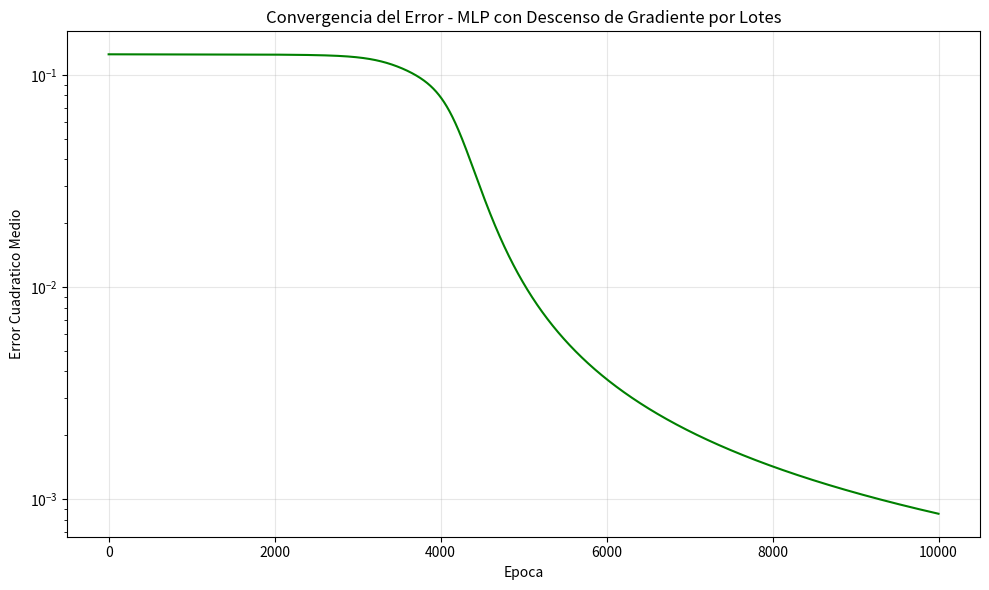

Generate this figure with matplotlib:
import numpy as np
import matplotlib.pyplot as plt

# =============================================================================
# RED NEURONAL ARTIFICIAL - PERCEPTRON MULTICAPA (MLP)
# Algoritmo de Descenso de Gradiente (Batch Gradient Descent)
# =============================================================================
# Este programa implementa una red neuronal multicapa que aprende mediante
# el algoritmo de descenso de gradiente por lotes (batch). A diferencia de
# la regla delta generalizada (que actualiza patron por patron), aqui se
# acumulan los gradientes de TODOS los patrones del conjunto de entrenamiento
# y se actualizan los pesos una sola vez al final de cada epoca.
#
# El descenso de gradiente minimiza la funcion de costo E (error cuadratico
# medio) moviendo los pesos en la direccion opuesta al gradiente:
#   W = W - lr * dE/dW
# donde dE/dW es la derivada parcial del error total respecto a cada peso.
#
# Se utiliza el problema XOR como ejemplo de prueba.
# =============================================================================

# --- Semilla para reproducibilidad de resultados ---
np.random.seed(42)

# --- Hiperparametros de la red ---
tasa_aprendizaje = 0.5      # Controla el tamano del paso en la direccion del gradiente
epocas_maximas = 10000       # Numero maximo de ciclos de aprendizaje
error_minimo = 1e-5          # Umbral de error para detener el entrenamiento

# --- Arquitectura de la red ---
# Se define como una lista donde cada elemento indica el numero de neuronas por capa.
# [2, 4, 1] significa: 2 neuronas de entrada, 4 en la capa oculta, 1 de salida.
arquitectura = [2, 4, 1]

# --- Conjunto de entrenamiento ---
# Se utiliza el problema XOR (OR exclusivo) como ejemplo.
# El perceptron simple no puede resolver XOR porque no es linealmente separable,
# por lo que se necesita una capa oculta para aprender esta funcion.
# X(n): patrones de entrada
X = np.array([
    [0, 0],
    [0, 1],
    [1, 0],
    [1, 1]
])
# S(n): salidas deseadas para cada patron
S = np.array([
    [0],
    [1],
    [1],
    [0]
])

N = len(X)  # Numero total de patrones de entrenamiento

# --- Funcion de activacion: Sigmoide ---
# Se utiliza la funcion sigmoide porque es diferenciable en todo su dominio,
# lo cual es requisito para calcular los gradientes en el descenso de gradiente.
# f(x) = 1 / (1 + exp(-x)), con rango de salida en (0, 1).
def sigmoide(x):
    return 1.0 / (1.0 + np.exp(-x))

# --- Derivada de la funcion sigmoide ---
# f'(x) = f(x) * (1 - f(x))
# Se necesita para calcular las derivadas parciales del error respecto a los pesos.
def derivada_sigmoide(x):
    fx = sigmoide(x)
    return fx * (1.0 - fx)

# =============================================================================
# PASO 1: Inicializacion de pesos y umbrales de la red
# =============================================================================
# Se inicializan los pesos y umbrales de forma aleatoria con valores pequenos
# alrededor de 0 (entre -0.5 y 0.5). Esto evita la saturacion de la sigmoide
# y permite que la red comience el aprendizaje en una zona sensible de la funcion.

num_capas = len(arquitectura)

# Lista de matrices de pesos: W[l] tiene dimension (neuronas_capa_l, neuronas_capa_l+1)
# W[l][i][j] conecta la neurona i de la capa l con la neurona j de la capa l+1
pesos = []
for l in range(num_capas - 1):
    W = np.random.uniform(-0.5, 0.5, size=(arquitectura[l], arquitectura[l + 1]))
    pesos.append(W)

# Lista de vectores de umbrales (bias): b[l] tiene dimension (1, neuronas_capa_l+1)
# Cada neurona tiene su propio umbral que se ajusta durante el entrenamiento
umbrales = []
for l in range(num_capas - 1):
    b = np.random.uniform(-0.5, 0.5, size=(1, arquitectura[l + 1]))
    umbrales.append(b)

print("=" * 60)
print("MLP - DESCENSO DE GRADIENTE POR LOTES (BATCH)")
print("=" * 60)
print("Arquitectura de la red:", arquitectura)
print("Tasa de aprendizaje:", tasa_aprendizaje)
print("Epocas maximas:", epocas_maximas)
print("Error minimo objetivo:", error_minimo)
print("-" * 60)

# --- Historial de errores para graficar la convergencia ---
historial_errores = []

# =============================================================================
# CICLO PRINCIPAL DE APRENDIZAJE - DESCENSO DE GRADIENTE POR LOTES
# =============================================================================
# En el descenso de gradiente por lotes, a diferencia de la actualizacion
# patron por patron (estocastica), se siguen estos pasos en cada epoca:
#   1. Se propagan TODOS los patrones hacia adelante
#   2. Se calcula el error total sobre todos los patrones
#   3. Se calculan los gradientes acumulados de todos los patrones
#   4. Se actualizan los pesos UNA SOLA VEZ con el gradiente promedio
# Esto produce actualizaciones mas estables pero puede ser mas lento.

for epoca in range(epocas_maximas):

    # =========================================================================
    # Inicializacion de acumuladores de gradientes
    # =========================================================================
    # Se crean matrices de ceros con las mismas dimensiones que los pesos y
    # umbrales. Aqui se acumularan los gradientes de todos los patrones antes
    # de aplicar la actualizacion al final de la epoca.
    grad_pesos = []
    grad_umbrales = []
    for l in range(num_capas - 1):
        grad_pesos.append(np.zeros_like(pesos[l]))
        grad_umbrales.append(np.zeros_like(umbrales[l]))

    error_total = 0.0  # Acumulador del error total de la epoca

    # =========================================================================
    # PASO 2: Propagacion hacia adelante de TODOS los patrones
    # =========================================================================
    # Se recorre cada patron del conjunto de entrenamiento para calcular
    # la salida de la red y los gradientes correspondientes, pero SIN
    # modificar los pesos todavia.

    for n in range(N):

        # ---------------------------------------------------------------------
        # Propagacion hacia adelante del patron n
        # ---------------------------------------------------------------------
        # Se toma el patron n (X(n), S(n)) y se propaga a traves de la red
        # capa por capa para obtener la respuesta Y(n).
        entrada = X[n:n+1, :]          # Dimension: (1, num_entradas)
        salida_deseada = S[n:n+1, :]   # Dimension: (1, num_salidas)

        # Listas para almacenar activaciones y sumas ponderadas de cada capa.
        # Se necesitan para calcular los gradientes en la retropropagacion.
        activaciones = [entrada]  # a[0] = entrada del patron
        sumas_ponderadas = []     # net[l] = suma ponderada antes de la activacion

        # Se propaga la senal capa por capa desde la entrada hasta la salida
        a = entrada
        for l in range(num_capas - 1):
            # Suma ponderada: net_l = a_{l-1} * W[l] + b[l]
            net = a @ pesos[l] + umbrales[l]
            sumas_ponderadas.append(net)

            # Se aplica la funcion de activacion sigmoide: a_l = f(net_l)
            a = sigmoide(net)
            activaciones.append(a)

        # La salida de la red Y(n) es la activacion de la ultima capa
        Y = activaciones[-1]

        # ---------------------------------------------------------------------
        # PASO 3: Evaluacion del error cuadratico del patron n
        # ---------------------------------------------------------------------
        # error_n = 0.5 * sum((S(n) - Y(n))^2)
        # El factor 0.5 facilita el calculo de la derivada.
        # Se acumula para obtener el error total de la epoca.
        error_n = 0.5 * np.sum((salida_deseada - Y) ** 2)
        error_total += error_n

        # ---------------------------------------------------------------------
        # Calculo de gradientes por retropropagacion (sin actualizar pesos)
        # ---------------------------------------------------------------------
        # Se calculan los gradientes del error respecto a cada peso y umbral,
        # pero en lugar de actualizar inmediatamente, se ACUMULAN los gradientes
        # de todos los patrones para hacer una unica actualizacion al final.

        # Lista para almacenar los valores delta de cada capa
        deltas = [None] * (num_capas - 1)

        # Calculo de delta para la capa de salida:
        # delta_salida = -(S(n) - Y(n)) * f'(net_salida)
        # El signo negativo se debe a que el gradiente del error E = 0.5*(S-Y)^2
        # respecto a los pesos apunta en la direccion de MAYOR error,
        # y queremos ir en la direccion contraria (descenso).
        # Nota: se usa (S - Y) directamente y se suma al gradiente con signo
        # negativo para mantener la convencion dE/dW.
        indice_salida = num_capas - 2
        deltas[indice_salida] = (salida_deseada - Y) * derivada_sigmoide(sumas_ponderadas[indice_salida])

        # Calculo de delta para las capas ocultas (retropropagacion):
        # Se recorre desde la ultima capa oculta hacia la primera.
        # delta[l] = (delta[l+1] * W[l+1]^T) * f'(net[l])
        # El error se retropropaga ponderado por los pesos de la capa siguiente.
        for l in range(num_capas - 3, -1, -1):
            deltas[l] = (deltas[l + 1] @ pesos[l + 1].T) * derivada_sigmoide(sumas_ponderadas[l])

        # Acumulacion de gradientes:
        # En lugar de actualizar los pesos, se suman los gradientes de este patron
        # a los acumuladores. El gradiente para cada peso es: dE/dW[l] = a[l]^T * delta[l]
        # Se acumula con signo positivo porque delta ya contiene (S - Y), y la
        # actualizacion final sera: W += lr * gradiente_promedio (ascenso en direccion de reduccion del error).
        for l in range(num_capas - 1):
            # Gradiente de pesos: contribucion del patron n
            grad_pesos[l] += activaciones[l].T @ deltas[l]
            # Gradiente de umbrales: contribucion del patron n
            grad_umbrales[l] += deltas[l]

    # =========================================================================
    # PASO 4: Actualizacion de pesos y umbrales (una vez por epoca)
    # =========================================================================
    # Esta es la diferencia clave con la actualizacion estocastica:
    # Se calcula el GRADIENTE PROMEDIO dividiendo entre N (numero de patrones)
    # y se actualizan los pesos una sola vez al final de la epoca.
    #   W[l] = W[l] + lr * (1/N) * sum(gradientes de todos los patrones)
    #   b[l] = b[l] + lr * (1/N) * sum(gradientes de todos los patrones)
    # Esto equivale a moverse en la direccion del gradiente promedio del error
    # total, lo que produce actualizaciones mas suaves y estables.

    for l in range(num_capas - 1):
        # Se divide entre N para obtener el gradiente promedio
        pesos[l] += tasa_aprendizaje * (grad_pesos[l] / N)
        umbrales[l] += tasa_aprendizaje * (grad_umbrales[l] / N)

    # =========================================================================
    # PASO 5: Evaluacion del error total de entrenamiento
    # =========================================================================
    # Se calcula el error cuadratico medio (ECM) sobre todos los patrones:
    # E = (1/N) * sum(error_n) para n = 1, 2, ..., N
    error_medio = error_total / N
    historial_errores.append(error_medio)

    # Imprimir progreso cada 1000 epocas
    if (epoca + 1) % 1000 == 0:
        print(f"Epoca {epoca + 1:>6d} | Error medio: {error_medio:.8f}")

    # =========================================================================
    # PASO 6: Criterio de parada
    # =========================================================================
    # Se verifica si el error ha alcanzado el minimo deseado.
    # Si E < error_minimo, se detiene el entrenamiento.
    # De lo contrario, se repite el ciclo completo en la siguiente epoca.
    if error_medio < error_minimo:
        print(f"\nConvergencia alcanzada en la epoca {epoca + 1}")
        print(f"Error medio final: {error_medio:.10f}")
        break
else:
    # Se ejecuta si se completaron todas las epocas sin alcanzar el error minimo
    print(f"\nSe completaron las {epocas_maximas} epocas sin convergencia")
    print(f"Error medio final: {error_medio:.10f}")

# =============================================================================
# RESULTADOS FINALES
# =============================================================================
# Se propaga cada patron por la red entrenada para verificar las predicciones.

print("\n" + "=" * 60)
print("RESULTADOS DEL ENTRENAMIENTO (DESCENSO DE GRADIENTE)")
print("=" * 60)
print(f"{'Patron':<10} {'Entrada':<15} {'Deseada':<10} {'Obtenida':<12} {'Resultado'}")
print("-" * 60)

for n in range(N):
    # Propagacion hacia adelante del patron n con los pesos ya entrenados
    a = X[n:n+1, :]
    for l in range(num_capas - 1):
        net = a @ pesos[l] + umbrales[l]
        a = sigmoide(net)

    salida_obtenida = a[0, 0]
    salida_deseada_val = S[n, 0]
    # Se redondea la salida para comparar con el valor deseado (0 o 1)
    prediccion = round(salida_obtenida)
    correcto = "OK" if prediccion == salida_deseada_val else "FALLO"

    print(f"  {n+1:<8} {str(X[n]):<15} {salida_deseada_val:<10.0f} {salida_obtenida:<12.6f} {correcto}")

print("-" * 60)

# =============================================================================
# GRAFICA DE CONVERGENCIA DEL ERROR
# =============================================================================
# Se muestra como el error de entrenamiento disminuye a lo largo de las epocas.
# En el descenso de gradiente por lotes, la curva de error es tipicamente
# mas suave que en la actualizacion estocastica, ya que cada actualizacion
# considera la informacion de todos los patrones.

plt.figure(figsize=(10, 6))
plt.plot(historial_errores, color='green', linewidth=1.5)
plt.title('Convergencia del Error - MLP con Descenso de Gradiente por Lotes')
plt.xlabel('Epoca')
plt.ylabel('Error Cuadratico Medio')
plt.grid(True, alpha=0.3)
plt.yscale('log')  # Escala logaritmica para apreciar mejor la convergencia
plt.tight_layout()
plt.show()
